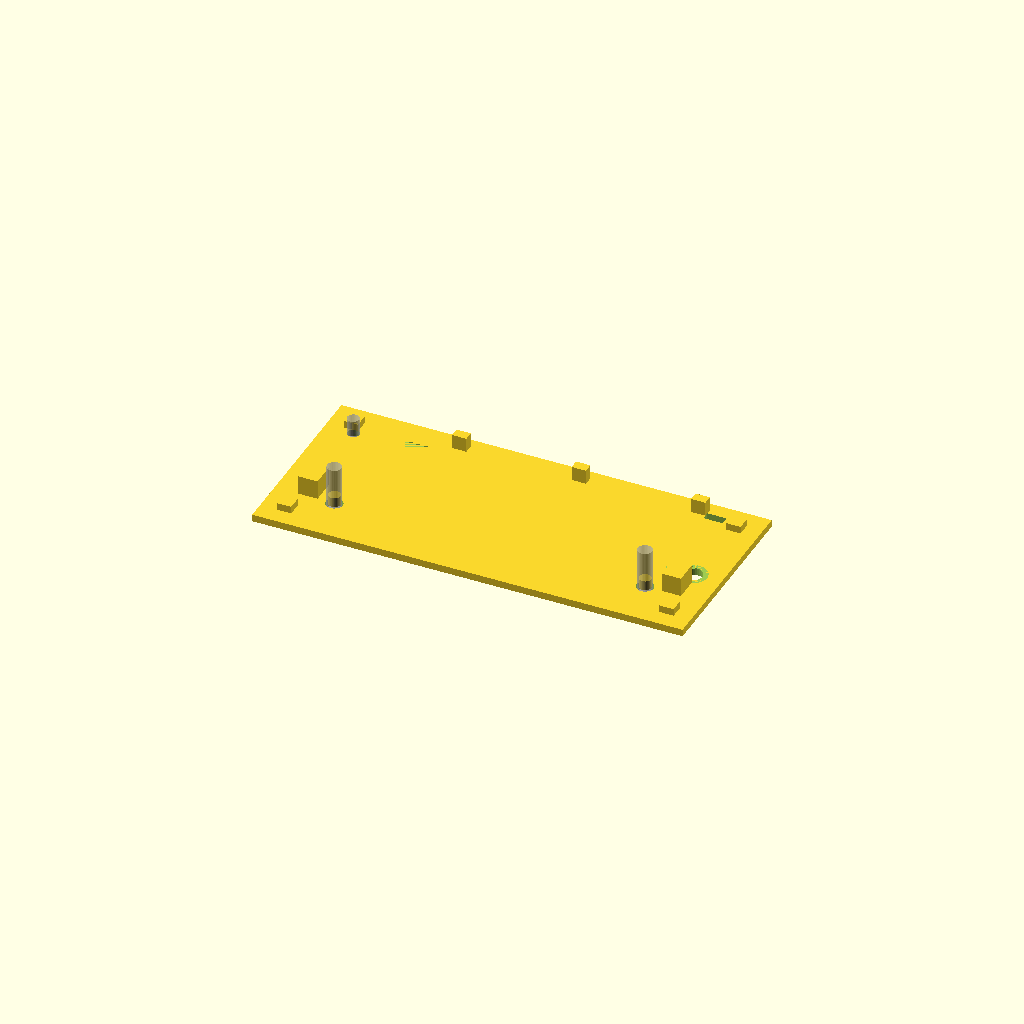
Cell 1: the model at its default parameters.
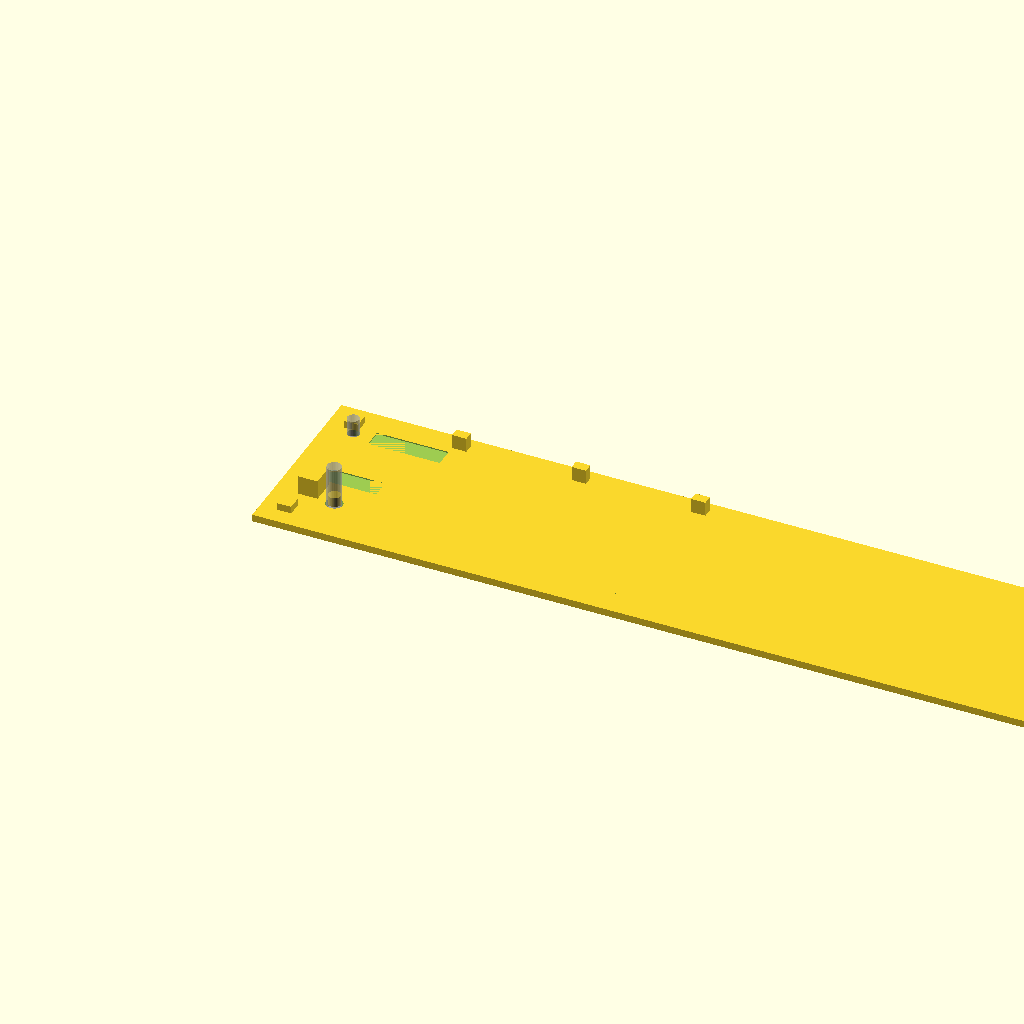
Cell 2: panel_length = 360 (everything else at default).
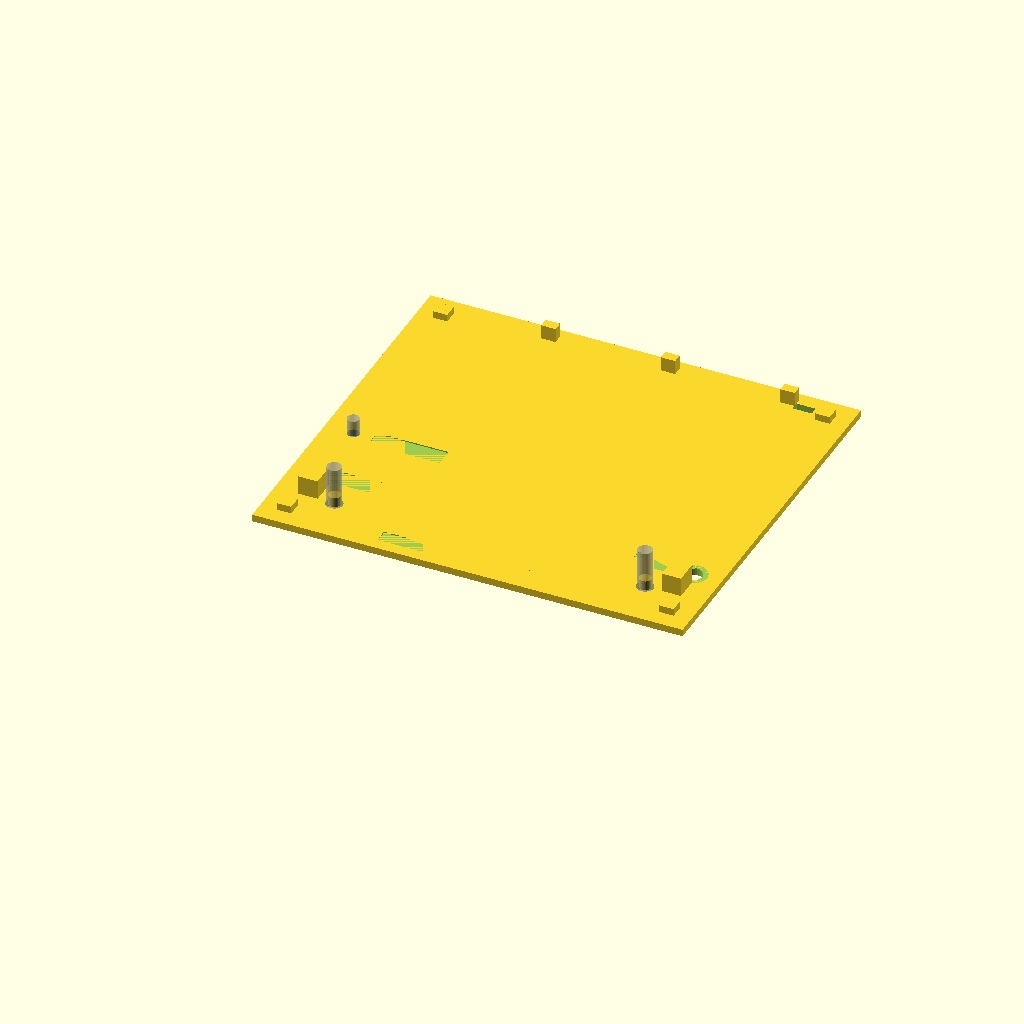
Cell 3 — panel_height set to 160, the other parameters unchanged.
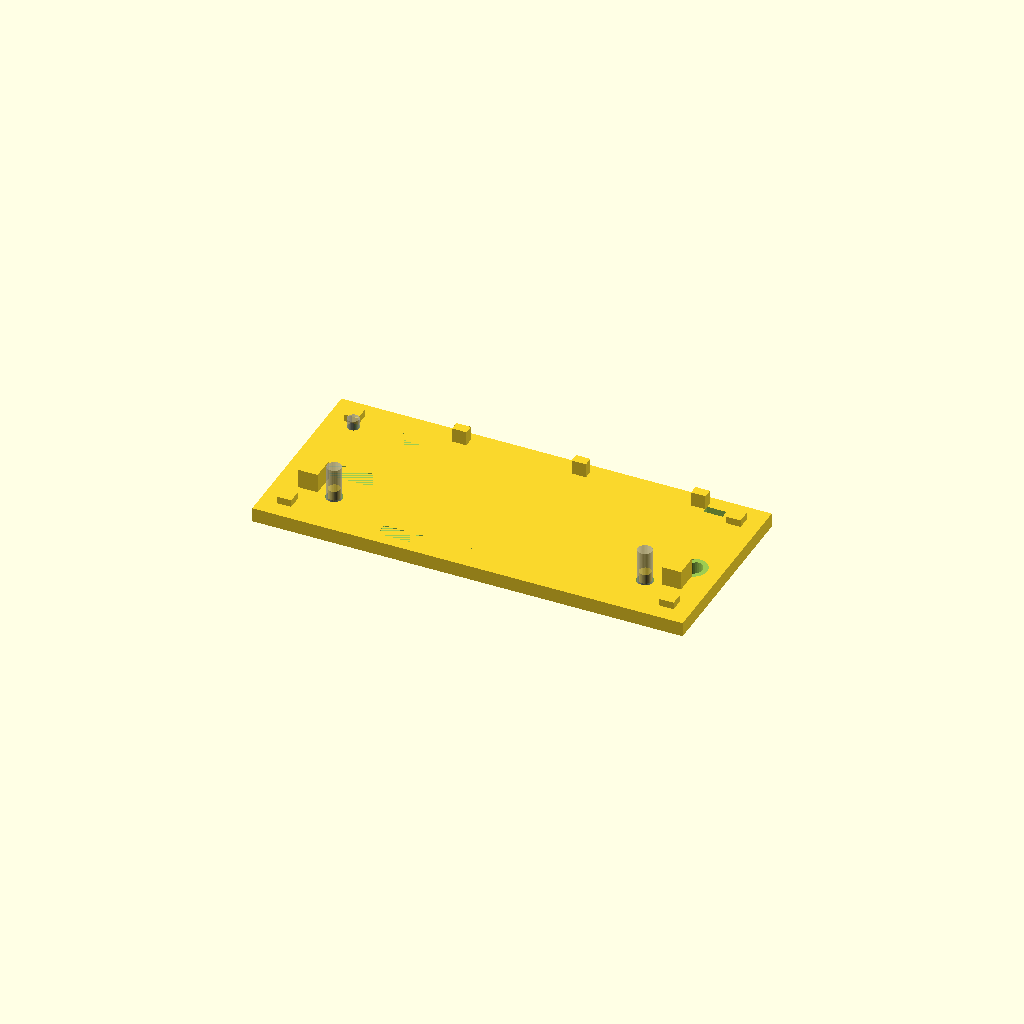
Cell 4: the same model with panel_thickness = 6.
One fixed orthographic camera (rotation 55°, 0°, 25°; colour scheme Cornfield) for every cell.
OpenSCAD source file antenna_tools/antenna-analyzer/common/mechanical/openscad/rf_connector_panel.scad:
// INTEGRATED ANTENNA ANALYZER - RF CONNECTOR FRONT PANEL
// Front face of analyzer: SMA DUT/REF ports, display, controls
// Panel: 180mm × 80mm (front half of main enclosure)

panel_length = 180;    // X-axis (same as main enclosure)
panel_height = 80;     // Y-axis (front-back depth)
panel_thickness = 3;   // Material thickness

// SMA connector specifications
sma_connector_diameter = 7;   // Outer diameter of SMA barrel
sma_hole_diameter = 6.5;      // Hole diameter (slightly smaller for tight fit)
sma_thread_depth = 8;         // Depth of thread engagement

// Port positions (DUT and REF, spaced apart for easy cable access)
dut_port_x = 25;              // 25mm from left edge
ref_port_x = panel_length - 25; // 25mm from right edge (symmetric)
port_y = 20;                  // 20mm from top (recessed below display)
port_z = panel_thickness / 2; // Center of panel thickness

// LED status indicator
led_diameter = 5;              // 5mm LED
led_x = 12;
led_y = 65;

// Label engraving (for clarity)
label_depth = 0.5;            // Shallow engraving

module rf_connector_panel_base() {
  // Flat panel for mounting on front of main enclosure
  cube([panel_length, panel_height, panel_thickness]);
}

module sma_port_dut() {
  // DUT (Device Under Test) measurement port
  // SMA connector flush-mount on front surface

  translate([dut_port_x, port_y, -0.5])
    cylinder(h = panel_thickness + 1, d = sma_hole_diameter, $fn = 32);

  // Brass insert recess (allows threaded SMA mounting)
  translate([dut_port_x, port_y, 0.5])
    cylinder(h = sma_thread_depth, d = sma_connector_diameter, $fn = 32);
}

module sma_port_ref() {
  // Reference (reflection reference) measurement port
  // SMA connector, paired with DUT for directional measurement

  translate([ref_port_x, port_y, -0.5])
    cylinder(h = panel_thickness + 1, d = sma_hole_diameter, $fn = 32);

  // Brass insert recess
  translate([ref_port_x, port_y, 0.5])
    cylinder(h = sma_thread_depth, d = sma_connector_diameter, $fn = 32);
}

module sma_brass_alignment_feature() {
  // Small alignment bosses to center brass insert guides
  // Ensures SMA connectors align with internal PCB SMA receptacles

  guide_radius = 2.5;  // 5mm diameter guide
  guide_height = 4;

  // At DUT port
  translate([dut_port_x, port_y, panel_thickness])
    cylinder(h = guide_height, r = guide_radius, $fn = 32);

  // At REF port
  translate([ref_port_x, port_y, panel_thickness])
    cylinder(h = guide_height, r = guide_radius, $fn = 32);
}

module led_status_indicator() {
  // Bicolor LED (red/green) for charging, measurement, and warning status
  // Mounted on front panel for visibility

  translate([led_x, led_y, -0.5])
    cylinder(h = panel_thickness + 1, d = led_diameter, $fn = 32);

  // Internal LED housing (light pipe to surface)
  translate([led_x, led_y, panel_thickness])
    cylinder(h = 3, d = 4, $fn = 32);
}

module label_engraving() {
  // Text labels (engraved shallow into panel)
  // Note: OpenSCAD cannot render text directly, but we can position guides

  // DUT label area (below port)
  // Engraving depth: 0.5mm for legibility without weakening panel
  // Position: centered above DUT port
  translate([dut_port_x - 12, port_y + 12, panel_thickness - label_depth])
    cube([24, 8, label_depth]);

  // REF label area
  translate([ref_port_x - 12, port_y + 12, panel_thickness - label_depth])
    cube([24, 8, label_depth]);

  // LED status legend (to the side of LED)
  translate([led_x + 8, led_y - 4, panel_thickness - label_depth])
    cube([30, 8, label_depth]);

  // Model name/identifier
  translate([panel_length / 2 - 40, 5, panel_thickness - label_depth])
    cube([80, 6, label_depth]);
}

module connector_strain_relief_bosses() {
  // Small bosses to guide and protect SMA cable connectors
  // Prevents cable stress at connection point

  boss_height = 8;
  boss_width = 10;

  // DUT cable boss (lateral support)
  translate([dut_port_x - 15, port_y, panel_thickness])
    cube([8, boss_width, boss_height]);

  // REF cable boss (lateral support)
  translate([ref_port_x + 7, port_y, panel_thickness])
    cube([8, boss_width, boss_height]);
}

module mounting_tabs_for_enclosure() {
  // Alignment tabs that interface with main enclosure recessed display opening
  // Ensures panel sits perfectly flush with front of analyzer

  tab_width = 6;
  tab_depth = 5;
  tab_height = 3;

  // Corner tabs (four positions)
  corners = [
    [10, 10],
    [panel_length - 10, 10],
    [10, panel_height - 10],
    [panel_length - 10, panel_height - 10]
  ];

  for (corner = corners) {
    translate([corner[0] - tab_width/2, corner[1] - tab_width/2, panel_thickness])
      cube([tab_width, tab_width, tab_height]);
  }
}

module cable_routing_clip() {
  // Clip to route DUT/REF coax cables neatly along panel edge
  // Prevents cables from interfering with display or internal components

  clip_width = 4;
  clip_height = 6;

  // Along bottom edge, spaced for cable management
  translate([50, panel_height - 8, panel_thickness])
    cube([6, clip_width, clip_height]);

  translate([100, panel_height - 8, panel_thickness])
    cube([6, clip_width, clip_height]);

  translate([150, panel_height - 8, panel_thickness])
    cube([6, clip_width, clip_height]);
}

module usb_charging_cutout() {
  // Micro-USB or USB-C port for charging
  // Positioned on one side edge for easy access

  usb_width = 8;
  usb_height = 3.5;
  usb_x = panel_length - 20;
  usb_y = panel_height - 8;

  translate([usb_x - usb_width/2, usb_y - usb_height/2, -0.5])
    cube([usb_width, usb_height, panel_thickness + 1]);
}

module rotary_encoder_shaft_guide() {
  // Small bore hole to guide rotary encoder shaft
  // Encoder mounted on rear PCB, shaft protrudes to front panel

  encoder_x = panel_length - 12;
  encoder_y = 35;
  shaft_diameter = 8;  // 7mm shaft, 1mm clearance

  translate([encoder_x, encoder_y, -0.5])
    cylinder(h = panel_thickness + 1, d = shaft_diameter, $fn = 32);

  // Knob mounting surface (slight recess for knob base)
  translate([encoder_x, encoder_y, panel_thickness])
    cylinder(h = 2, d = 12, $fn = 32);
}

module assembly() {
  // Main panel assembly
  difference() {
    // Base panel
    rf_connector_panel_base();

    // Remove all cutouts and engraving
    sma_port_dut();
    sma_port_ref();
    led_status_indicator();
    label_engraving();
    usb_charging_cutout();
    rotary_encoder_shaft_guide();
  }

  // Add internal features (alignment guides, bosses, clips)
  sma_brass_alignment_feature();
  connector_strain_relief_bosses();
  mounting_tabs_for_enclosure();
  cable_routing_clip();
}

// RENDER ASSEMBLY
assembly();

// Show connector positions for assembly reference
%translate([dut_port_x, port_y, 0]) cylinder(h=20, d=6, $fn=32);    // DUT port
%translate([ref_port_x, port_y, 0]) cylinder(h=20, d=6, $fn=32);    // REF port
%translate([led_x, led_y, 0]) cylinder(h=10, d=led_diameter, $fn=32); // LED

// NOTES FOR MANUFACTURING:
// 1. Print in opaque PETG (black preferred for professional appearance)
// 2. Layer height: 0.15mm for dimensional accuracy
// 3. Orientation: print with face UP to minimize supports
// 4. Support material: needed only under SMA barrel overhangs
// 5. Post-processing: sand to 120 grit, optionally paint with acrylic
// 6. Assembly:
//    a. Press brass SMA inserts into connector recesses (with epoxy)
//    b. Screw SMA connectors through panel into brass inserts
//    c. Route coax cables through internal clips to minimize bending
//    d. Mount panel to main enclosure using alignment tabs
// 7. Sealing: apply silicone gasket around SMA connectors (optional, improves weather resistance)
// 8. Labeling: use vinyl stickers or silk-screen printing for text labels
// 9. Cable jacket: use color-coded coax (red=DUT, black=REF) for field clarity
Parameter table extracted from the source (name, type, default, range or options):
panel_length: number, default 180
panel_height: number, default 80
panel_thickness: number, default 3
sma_connector_diameter: number, default 7
sma_hole_diameter: number, default 6.5
sma_thread_depth: number, default 8
dut_port_x: number, default 25
port_y: number, default 20
led_diameter: number, default 5
led_x: number, default 12
led_y: number, default 65
label_depth: number, default 0.5
